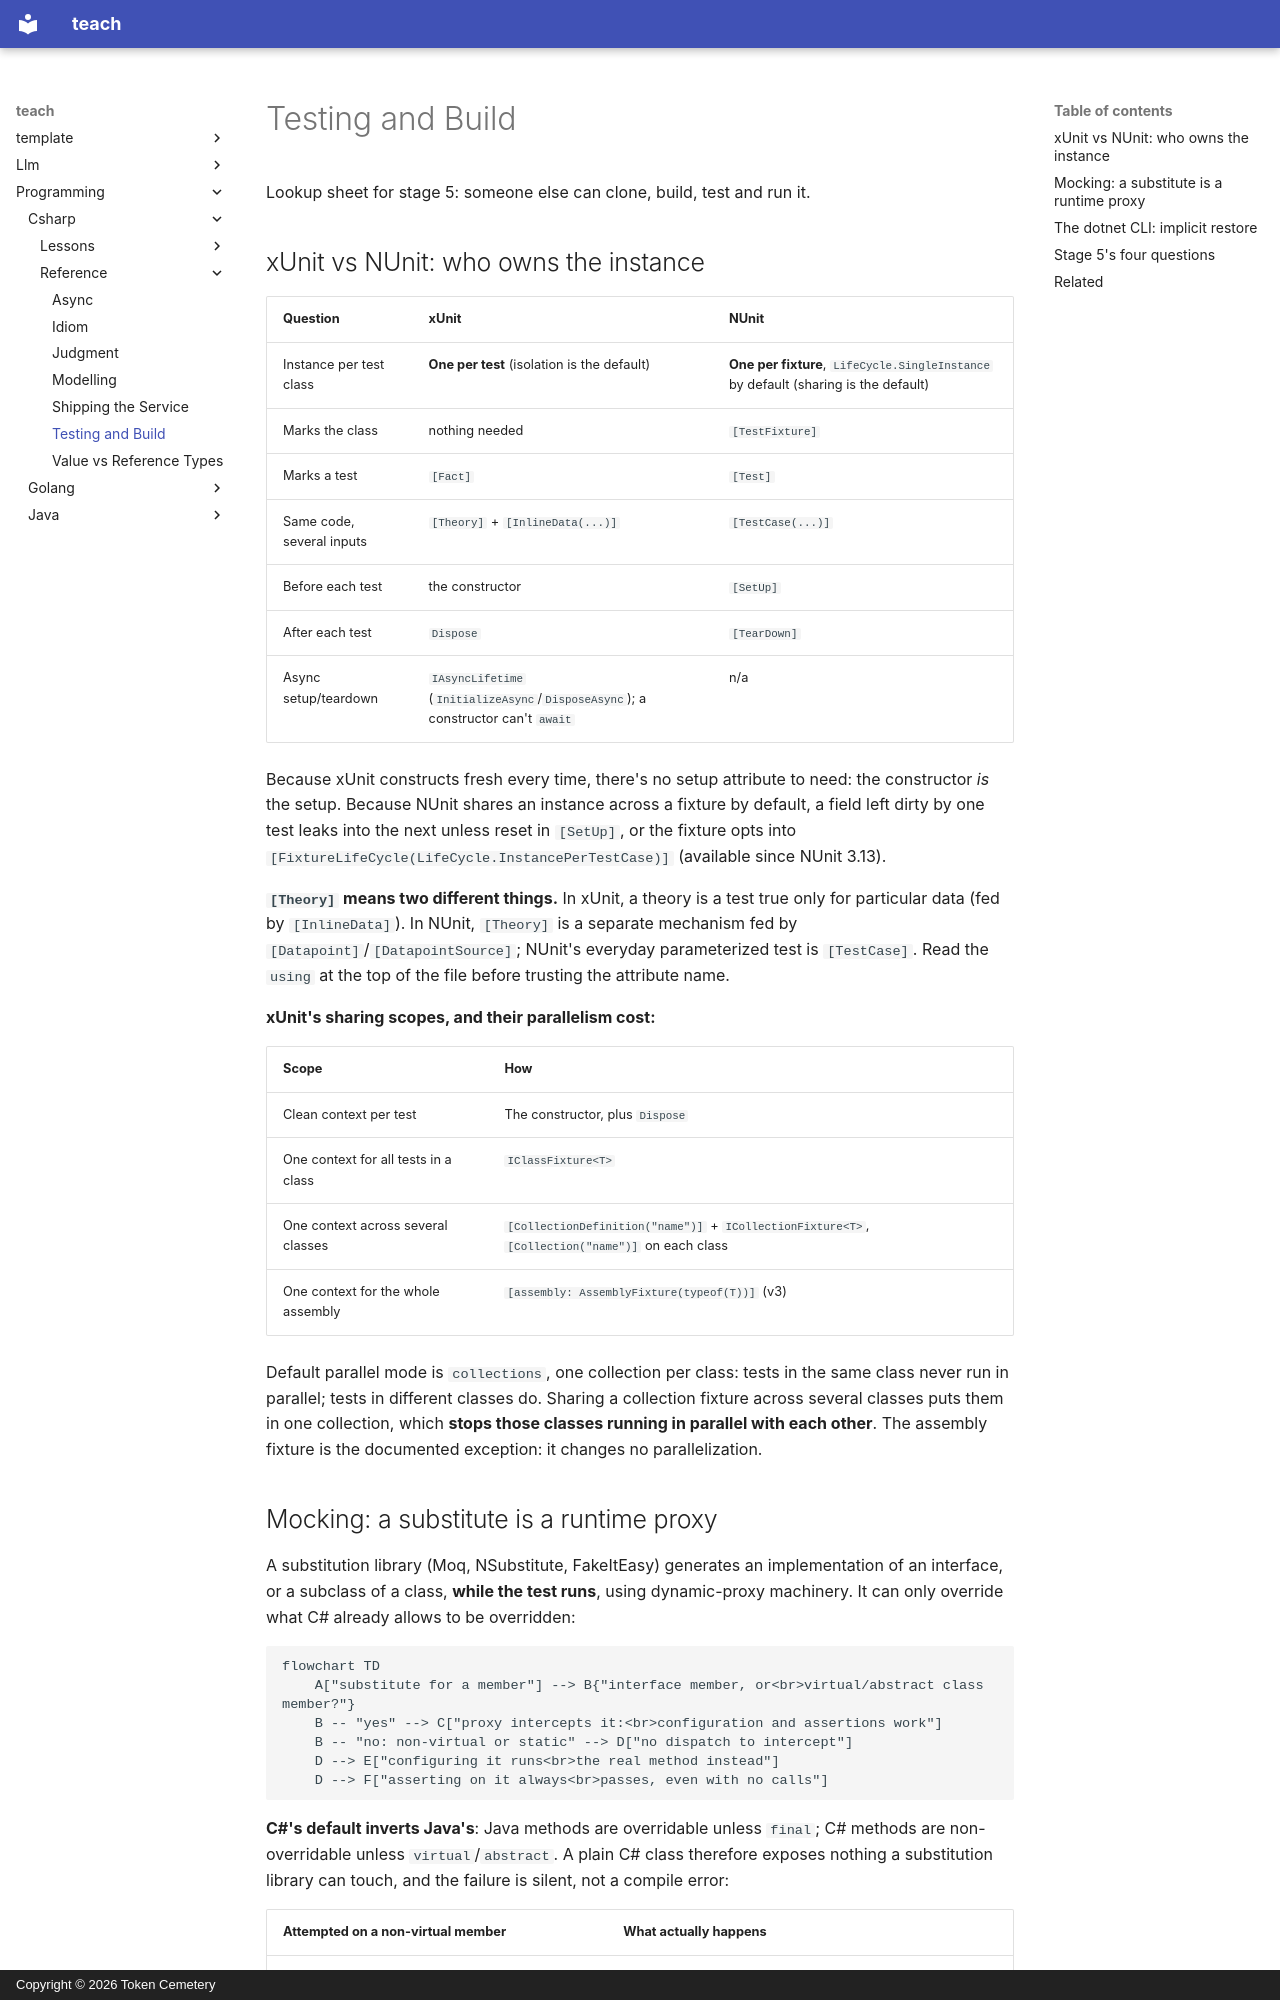

repository: TokenCemetery/teach · page: programming/csharp/reference/testing-and-build/index.html · generator: mkdocs · copyright: Copyright © 2026 Token Cemetery

---
title: Testing and Build
description: xUnit vs NUnit's test-instance lifecycle, what a substitution library can and cannot replace, and the dotnet CLI's implicit restore and package-version resolution
type: reference
---

# Testing and Build

Lookup sheet for stage 5: someone else can clone, build, test and run it.

## xUnit vs NUnit: who owns the instance

| Question | xUnit | NUnit |
|---|---|---|
| Instance per test class | **One per test** (isolation is the default) | **One per fixture**, `LifeCycle.SingleInstance` by default (sharing is the default) |
| Marks the class | nothing needed | `[TestFixture]` |
| Marks a test | `[Fact]` | `[Test]` |
| Same code, several inputs | `[Theory]` + `[InlineData(...)]` | `[TestCase(...)]` |
| Before each test | the constructor | `[SetUp]` |
| After each test | `Dispose` | `[TearDown]` |
| Async setup/teardown | `IAsyncLifetime` (`InitializeAsync`/`DisposeAsync`); a constructor can't `await` | n/a |

Because xUnit constructs fresh every time, there's no setup attribute to need: the constructor *is* the setup. Because NUnit shares an instance across a fixture by default, a field left dirty by one test leaks into the next unless reset in `[SetUp]`, or the fixture opts into `[FixtureLifeCycle(LifeCycle.InstancePerTestCase)]` (available since NUnit 3.13).

**`[Theory]` means two different things.** In xUnit, a theory is a test true only for particular data (fed by `[InlineData]`). In NUnit, `[Theory]` is a separate mechanism fed by `[Datapoint]`/`[DatapointSource]`; NUnit's everyday parameterized test is `[TestCase]`. Read the `using` at the top of the file before trusting the attribute name.

**xUnit's sharing scopes, and their parallelism cost:**

| Scope | How |
|---|---|
| Clean context per test | The constructor, plus `Dispose` |
| One context for all tests in a class | `IClassFixture<T>` |
| One context across several classes | `[CollectionDefinition("name")]` + `ICollectionFixture<T>`, `[Collection("name")]` on each class |
| One context for the whole assembly | `[assembly: AssemblyFixture(typeof(T))]` (v3) |

Default parallel mode is `collections`, one collection per class: tests in the same class never run in parallel; tests in different classes do. Sharing a collection fixture across several classes puts them in one collection, which **stops those classes running in parallel with each other**. The assembly fixture is the documented exception: it changes no parallelization.
